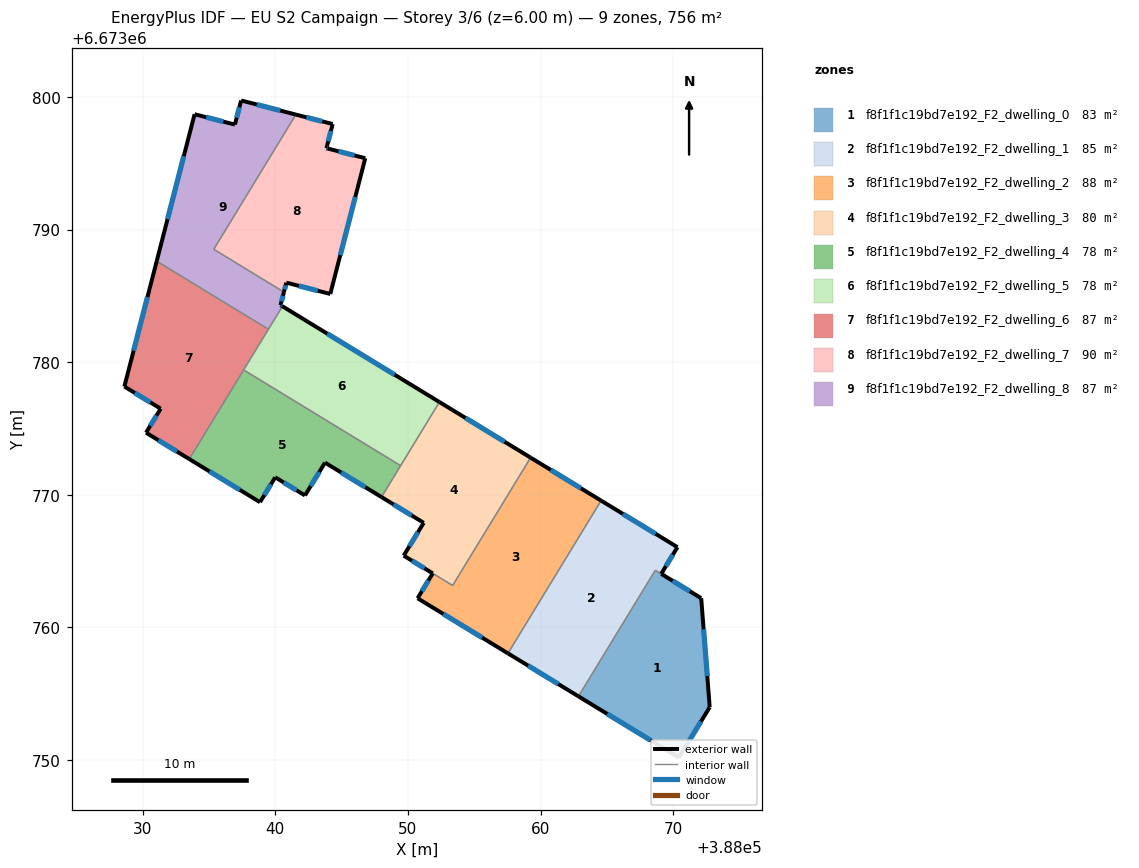
=== STOREY PLAN SPEC (per zone: floor XY polygon, exterior-wall plan segments, windows/doors) ===
zone 1: f8f1f1c19bd7e192_F2_dwelling_0  (82.8 m²)
  floor: (388072.12, 6673762.20) (388072.76, 6673753.98) (388070.44, 6673750.18) (388062.86, 6673754.80) (388068.66, 6673764.31)
  exterior wall: (388072.12, 6673762.20) – (388069.10, 6673764.04)  [3.5 m]
    window: (388071.26, 6673762.73) – (388069.97, 6673763.51)  [1.9 m²]
  exterior wall: (388072.76, 6673753.98) – (388072.12, 6673762.20)  [8.2 m]
    window: (388072.57, 6673756.33) – (388072.30, 6673759.85)  [4.5 m²]
  exterior wall: (388070.44, 6673750.18) – (388072.76, 6673753.98)  [4.5 m]
    window: (388071.10, 6673751.27) – (388072.10, 6673752.90)  [2.5 m²]
  exterior wall: (388062.86, 6673754.80) – (388070.44, 6673750.18)  [8.9 m]
    window: (388065.02, 6673753.48) – (388068.27, 6673751.50)  [4.9 m²]
  interior walls: 2
zone 2: f8f1f1c19bd7e192_F2_dwelling_1  (85.2 m²)
  floor: (388070.33, 6673766.05) (388069.10, 6673764.04) (388068.66, 6673764.31) (388062.86, 6673754.80) (388057.54, 6673758.04) (388064.57, 6673769.56)
  exterior wall: (388069.10, 6673764.04) – (388070.33, 6673766.05)  [2.4 m]
    window: (388069.45, 6673764.61) – (388069.98, 6673765.48)  [1.3 m²]
  exterior wall: (388057.54, 6673758.04) – (388062.86, 6673754.80)  [6.2 m]
    window: (388059.06, 6673757.12) – (388061.34, 6673755.73)  [3.4 m²]
  exterior wall: (388070.33, 6673766.05) – (388064.57, 6673769.56)  [6.7 m]
    window: (388068.68, 6673767.05) – (388066.21, 6673768.56)  [3.7 m²]
  interior walls: 3
zone 3: f8f1f1c19bd7e192_F2_dwelling_2  (87.8 m²)
  floor: (388064.57, 6673769.56) (388057.54, 6673758.04) (388050.73, 6673762.20) (388051.87, 6673764.08) (388053.37, 6673763.16) (388059.25, 6673772.80)
  exterior wall: (388064.57, 6673769.56) – (388059.25, 6673772.80)  [6.2 m]
    window: (388063.05, 6673770.49) – (388060.77, 6673771.88)  [3.4 m²]
  exterior wall: (388050.73, 6673762.20) – (388057.54, 6673758.04)  [8.0 m]
    window: (388052.68, 6673761.01) – (388055.60, 6673759.23)  [4.4 m²]
  exterior wall: (388051.87, 6673764.08) – (388050.73, 6673762.20)  [2.2 m]
    window: (388051.55, 6673763.54) – (388051.06, 6673762.73)  [1.2 m²]
  interior walls: 3
zone 4: f8f1f1c19bd7e192_F2_dwelling_3  (80.1 m²)
  floor: (388059.25, 6673772.80) (388053.37, 6673763.16) (388049.68, 6673765.41) (388051.19, 6673767.89) (388048.01, 6673769.83) (388052.38, 6673776.99)
  exterior wall: (388051.19, 6673767.89) – (388049.68, 6673765.41)  [2.9 m]
    window: (388050.76, 6673767.18) – (388050.11, 6673766.12)  [1.6 m²]
  exterior wall: (388048.01, 6673769.83) – (388051.19, 6673767.89)  [3.7 m]
    window: (388048.92, 6673769.27) – (388050.28, 6673768.44)  [2.1 m²]
  exterior wall: (388059.25, 6673772.80) – (388052.38, 6673776.99)  [8.1 m]
    window: (388057.29, 6673774.00) – (388054.34, 6673775.80)  [4.4 m²]
  exterior wall: (388049.68, 6673765.41) – (388051.87, 6673764.07)  [2.6 m]
    window: (388050.31, 6673765.03) – (388051.25, 6673764.46)  [1.4 m²]
  interior walls: 4
zone 5: f8f1f1c19bd7e192_F2_dwelling_4  (77.9 m²)
  floor: (388049.45, 6673772.20) (388048.01, 6673769.83) (388043.75, 6673772.43) (388042.24, 6673769.95) (388039.99, 6673771.32) (388038.85, 6673769.44) (388033.51, 6673772.70) (388037.61, 6673779.42)
  exterior wall: (388033.51, 6673772.70) – (388038.85, 6673769.44)  [6.2 m]
    window: (388035.04, 6673771.77) – (388037.32, 6673770.37)  [3.4 m²]
  exterior wall: (388043.75, 6673772.43) – (388048.01, 6673769.83)  [5.0 m]
    window: (388044.96, 6673771.68) – (388046.79, 6673770.57)  [2.7 m²]
  exterior wall: (388042.24, 6673769.95) – (388043.75, 6673772.43)  [2.9 m]
    window: (388042.67, 6673770.66) – (388043.32, 6673771.72)  [1.6 m²]
  exterior wall: (388039.99, 6673771.32) – (388042.24, 6673769.95)  [2.6 m]
    window: (388040.63, 6673770.93) – (388041.60, 6673770.34)  [1.4 m²]
  exterior wall: (388038.85, 6673769.44) – (388039.99, 6673771.32)  [2.2 m]
    window: (388039.17, 6673769.98) – (388039.66, 6673770.78)  [1.2 m²]
  interior walls: 3
zone 6: f8f1f1c19bd7e192_F2_dwelling_5  (77.9 m²)
  floor: (388052.38, 6673776.99) (388049.45, 6673772.20) (388037.61, 6673779.42) (388040.54, 6673784.21)
  exterior wall: (388052.38, 6673776.99) – (388040.54, 6673784.21)  [13.9 m]
    window: (388048.99, 6673779.06) – (388043.92, 6673782.15)  [7.6 m²]
  interior walls: 4
zone 7: f8f1f1c19bd7e192_F2_dwelling_6  (87.0 m²)
  floor: (388039.48, 6673782.48) (388033.51, 6673772.70) (388030.25, 6673774.68) (388031.35, 6673776.49) (388028.62, 6673778.16) (388031.06, 6673787.62)
  exterior wall: (388031.35, 6673776.49) – (388030.25, 6673774.68)  [2.1 m]
    window: (388031.04, 6673775.98) – (388030.57, 6673775.20)  [1.2 m²]
  exterior wall: (388028.62, 6673778.16) – (388031.35, 6673776.49)  [3.2 m]
    window: (388029.40, 6673777.69) – (388030.57, 6673776.97)  [1.8 m²]
  exterior wall: (388031.06, 6673787.62) – (388028.62, 6673778.16)  [9.8 m]
    window: (388030.36, 6673784.92) – (388029.31, 6673780.86)  [5.4 m²]
  exterior wall: (388030.25, 6673774.68) – (388033.51, 6673772.70)  [3.8 m]
    window: (388031.18, 6673774.12) – (388032.58, 6673773.26)  [2.1 m²]
  interior walls: 3
zone 8: f8f1f1c19bd7e192_F2_dwelling_7  (90.0 m²)
  floor: (388044.32, 6673797.96) (388043.85, 6673796.14) (388043.95, 6673796.11) (388046.78, 6673795.38) (388044.14, 6673785.14) (388040.83, 6673786.00) (388040.65, 6673785.29) (388035.36, 6673788.51) (388041.55, 6673798.67)
  exterior wall: (388043.85, 6673796.14) – (388044.32, 6673797.96)  [1.9 m]
    window: (388043.99, 6673796.66) – (388044.19, 6673797.44)  [1.0 m²]
  exterior wall: (388043.95, 6673796.11) – (388043.85, 6673796.14)  [0.1 m]
    window: (388043.92, 6673796.12) – (388043.88, 6673796.13)  [0.1 m²]
  exterior wall: (388046.78, 6673795.38) – (388043.95, 6673796.11)  [2.9 m]
    window: (388045.97, 6673795.59) – (388044.76, 6673795.90)  [1.6 m²]
  exterior wall: (388044.14, 6673785.14) – (388046.78, 6673795.38)  [10.6 m]
    window: (388044.90, 6673788.07) – (388046.03, 6673792.46)  [5.8 m²]
  exterior wall: (388040.83, 6673786.00) – (388044.14, 6673785.14)  [3.4 m]
    window: (388041.78, 6673785.75) – (388043.20, 6673785.39)  [1.9 m²]
  exterior wall: (388040.65, 6673785.29) – (388040.83, 6673786.00)  [0.7 m]
    window: (388040.70, 6673785.49) – (388040.78, 6673785.79)  [0.4 m²]
  exterior wall: (388044.32, 6673797.96) – (388041.55, 6673798.67)  [2.9 m]
    window: (388043.53, 6673798.16) – (388042.34, 6673798.47)  [1.6 m²]
  interior walls: 2
zone 9: f8f1f1c19bd7e192_F2_dwelling_8  (87.0 m²)
  floor: (388041.55, 6673798.67) (388035.36, 6673788.51) (388040.65, 6673785.29) (388040.40, 6673784.30) (388040.54, 6673784.21) (388039.48, 6673782.48) (388031.06, 6673787.62) (388033.91, 6673798.70) (388036.95, 6673797.92) (388037.42, 6673799.74)
  exterior wall: (388041.55, 6673798.67) – (388037.42, 6673799.74)  [4.3 m]
    window: (388040.37, 6673798.98) – (388038.60, 6673799.43)  [2.3 m²]
  exterior wall: (388040.40, 6673784.30) – (388040.65, 6673785.29)  [1.0 m]
    window: (388040.47, 6673784.58) – (388040.58, 6673785.00)  [0.6 m²]
  exterior wall: (388040.54, 6673784.21) – (388040.40, 6673784.30)  [0.2 m]
    window: (388040.50, 6673784.24) – (388040.44, 6673784.27)  [0.1 m²]
  exterior wall: (388033.91, 6673798.70) – (388031.06, 6673787.62)  [11.4 m]
    window: (388033.10, 6673795.53) – (388031.87, 6673790.78)  [6.3 m²]
  exterior wall: (388036.95, 6673797.92) – (388033.91, 6673798.70)  [3.1 m]
    window: (388036.08, 6673798.14) – (388034.78, 6673798.48)  [1.7 m²]
  exterior wall: (388037.42, 6673799.74) – (388036.95, 6673797.92)  [1.9 m]
    window: (388037.29, 6673799.22) – (388037.09, 6673798.44)  [1.0 m²]
  interior walls: 4

=== DERIVED (storey summary) ===
Building: EU S2 Campaign
Storey: 3 of 6  (floor level z = 6.00 m)
Storey gross floor area: 755.9 m²
Zones on this storey: 9
  - f8f1f1c19bd7e192_F2_dwelling_0: floor 82.8 m²; exterior wall 25.1 m (75.3 m²); 4 window(s) 13.8 m²; WWR 18.4%
  - f8f1f1c19bd7e192_F2_dwelling_1: floor 85.2 m²; exterior wall 15.3 m (46.0 m²); 3 window(s) 8.4 m²; WWR 18.4%
  - f8f1f1c19bd7e192_F2_dwelling_2: floor 87.8 m²; exterior wall 16.4 m (49.2 m²); 3 window(s) 9.0 m²; WWR 18.4%
  - f8f1f1c19bd7e192_F2_dwelling_3: floor 80.1 m²; exterior wall 17.2 m (51.7 m²); 4 window(s) 9.5 m²; WWR 18.4%
  - f8f1f1c19bd7e192_F2_dwelling_4: floor 77.9 m²; exterior wall 19.0 m (56.9 m²); 5 window(s) 10.5 m²; WWR 18.4%
  - f8f1f1c19bd7e192_F2_dwelling_5: floor 77.9 m²; exterior wall 13.9 m (41.6 m²); 1 window(s) 7.6 m²; WWR 18.4%
  - f8f1f1c19bd7e192_F2_dwelling_6: floor 87.0 m²; exterior wall 18.9 m (56.7 m²); 4 window(s) 10.4 m²; WWR 18.4%
  - f8f1f1c19bd7e192_F2_dwelling_7: floor 90.0 m²; exterior wall 22.5 m (67.5 m²); 7 window(s) 12.4 m²; WWR 18.4%
  - f8f1f1c19bd7e192_F2_dwelling_8: floor 87.0 m²; exterior wall 21.9 m (65.7 m²); 6 window(s) 12.1 m²; WWR 18.4%
Zone adjacency (shared interzone walls):
  - f8f1f1c19bd7e192_F2_dwelling_0 ↔ f8f1f1c19bd7e192_F2_dwelling_1
  - f8f1f1c19bd7e192_F2_dwelling_1 ↔ f8f1f1c19bd7e192_F2_dwelling_2
  - f8f1f1c19bd7e192_F2_dwelling_2 ↔ f8f1f1c19bd7e192_F2_dwelling_3
  - f8f1f1c19bd7e192_F2_dwelling_3 ↔ f8f1f1c19bd7e192_F2_dwelling_4
  - f8f1f1c19bd7e192_F2_dwelling_3 ↔ f8f1f1c19bd7e192_F2_dwelling_5
  - f8f1f1c19bd7e192_F2_dwelling_4 ↔ f8f1f1c19bd7e192_F2_dwelling_5
  - f8f1f1c19bd7e192_F2_dwelling_4 ↔ f8f1f1c19bd7e192_F2_dwelling_6
  - f8f1f1c19bd7e192_F2_dwelling_5 ↔ f8f1f1c19bd7e192_F2_dwelling_6
  - f8f1f1c19bd7e192_F2_dwelling_5 ↔ f8f1f1c19bd7e192_F2_dwelling_8
  - f8f1f1c19bd7e192_F2_dwelling_6 ↔ f8f1f1c19bd7e192_F2_dwelling_8
  - f8f1f1c19bd7e192_F2_dwelling_7 ↔ f8f1f1c19bd7e192_F2_dwelling_8